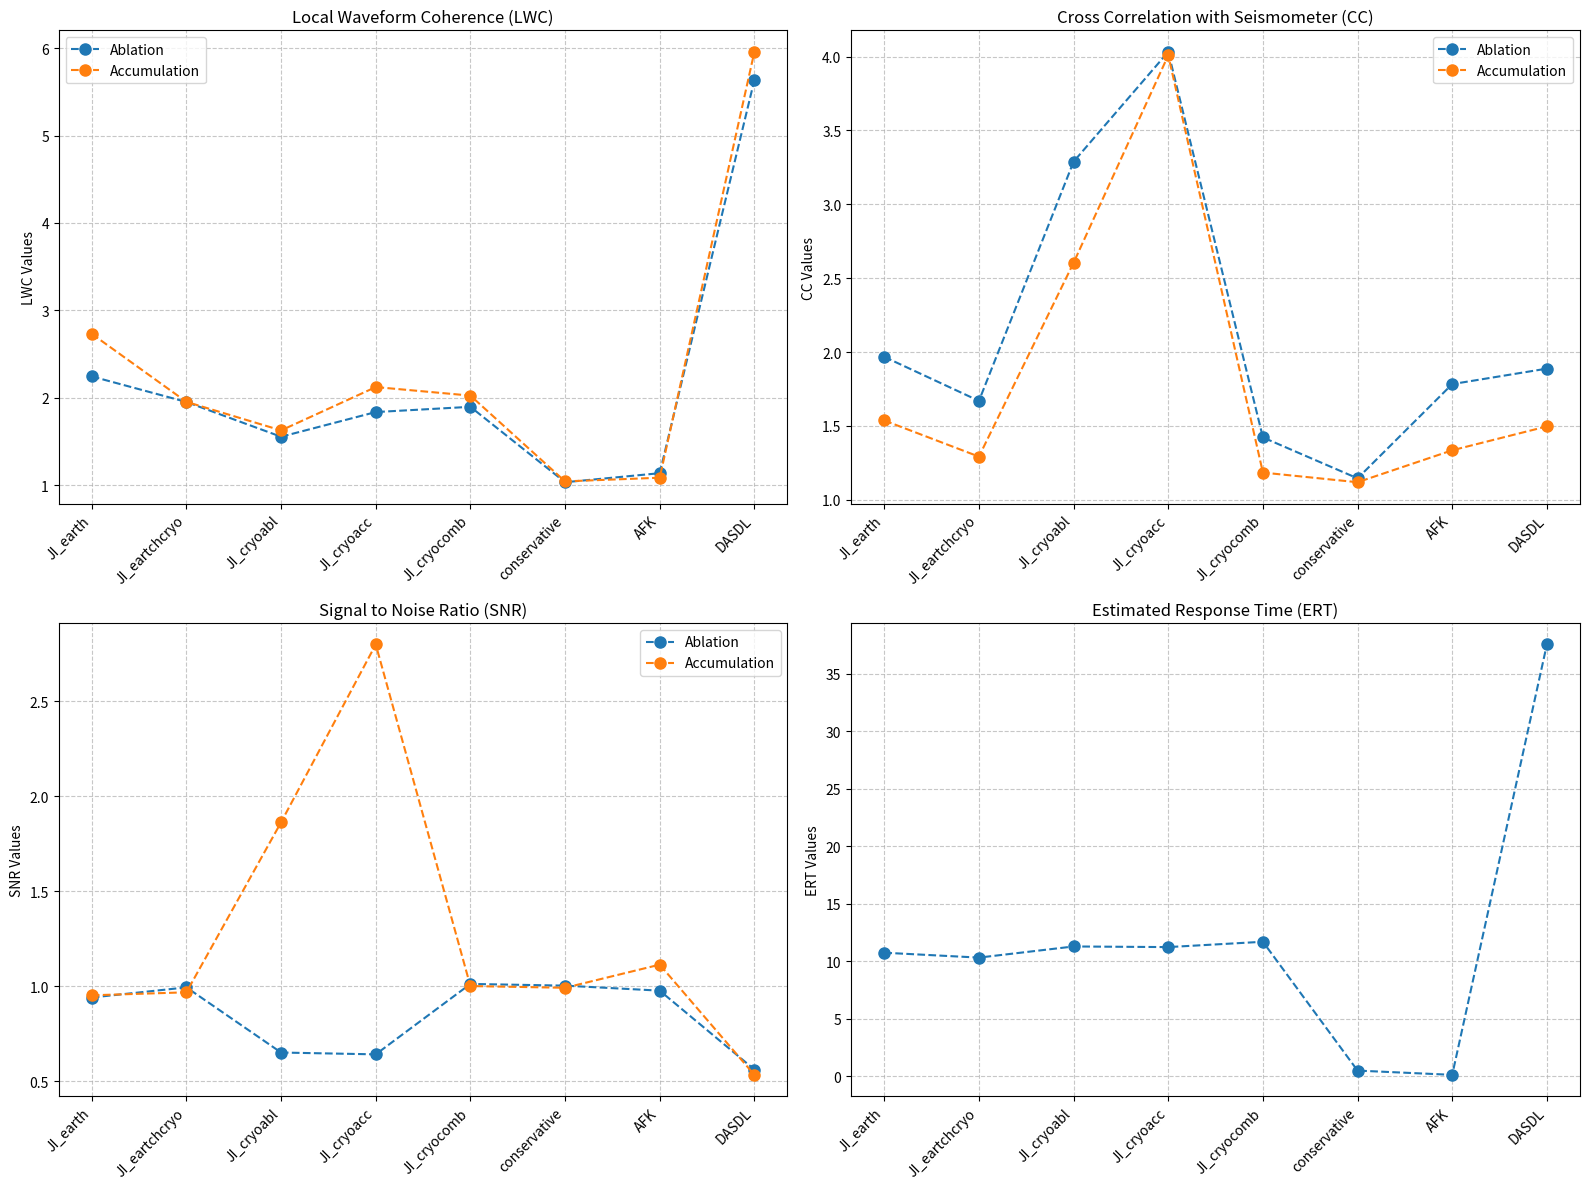

This figure's Python source:
import matplotlib.pyplot as plt


"""

Plotting model comparison as ...plot


"""


models = ["JI_earth", "JI_eartchcryo", "JI_cryoabl", "JI_cryoacc", "JI_cryocomb", "conservative", "AFK", "DASDL"]
LWC_abl = [2.2455, 1.9529, 1.5557, 1.8379, 1.8978, 1.0354, 1.1387, 5.6355]
LWC_acc = [2.7321, 1.9544, 1.6281, 2.1237, 2.0261, 1.0450, 1.0871, 5.9572]
CC_abl = [1.9675, 1.6696, 3.2889, 4.0322, 1.4221, 1.1452, 1.7831, 1.8879]
CC_acc = [1.5368, 1.2922, 2.6046, 4.0088, 1.1843, 1.1189, 1.3351, 1.4968]
SNR_abl = [0.9404, 0.9937, 0.6505, 0.6409, 1.0119, 1.0029, 0.9765, 0.5610]
SNR_acc = [0.9520, 0.9678, 1.8635, 2.8002, 1.0008, 0.9916, 1.1135, 0.5330]
ERT = [10.7288, 10.3046, 11.2729, 11.2185, 11.6818, 0.4746, 0.1058, 37.5446]



# Create a figure with 4 subplots
plt.figure(figsize=(16, 12))

# LWC Subplot
plt.subplot(2, 2, 1)
plt.plot(models, LWC_abl, marker="o", linestyle='--', label='Ablation', markersize = 8)
plt.plot(models, LWC_acc, marker="o", linestyle='--', label='Accumulation', markersize = 8)
plt.title('Local Waveform Coherence (LWC)', fontsize=12)
plt.xticks(rotation=45, ha='right')
plt.ylabel('LWC Values')
plt.grid(True, linestyle='--', alpha=0.7)
plt.legend()

# CC Subplot
plt.subplot(2, 2, 2)
plt.plot(models, CC_abl, marker='o', linestyle='--', label='Ablation', markersize = 8)
plt.plot(models, CC_acc, marker='o', linestyle='--', label='Accumulation', markersize = 8)
plt.title('Cross Correlation with Seismometer (CC)', fontsize=12)
plt.xticks(rotation=45, ha='right')
plt.ylabel('CC Values')
plt.grid(True, linestyle='--', alpha=0.7)
plt.legend()

# SNR Subplot
plt.subplot(2, 2, 3)
plt.plot(models, SNR_abl, marker='o', linestyle='--', label='Ablation', markersize = 8)
plt.plot(models, SNR_acc, marker='o', linestyle='--', label='Accumulation', markersize = 8)
plt.title('Signal to Noise Ratio (SNR)', fontsize=12)
plt.xticks(rotation=45, ha='right')
plt.ylabel('SNR Values')
plt.grid(True, linestyle='--', alpha=0.7)
plt.legend()

# ERT Subplot
plt.subplot(2, 2, 4)
plt.plot(models, ERT, marker='o', linestyle='--', markersize = 8)
plt.title('Estimated Response Time (ERT)', fontsize=12)
plt.xticks(rotation=45, ha='right')
plt.ylabel('ERT Values')
plt.grid(True, linestyle='--', alpha=0.7)

# Adjust layout and add overall title
plt.tight_layout()

# Show the plot
plt.show()
